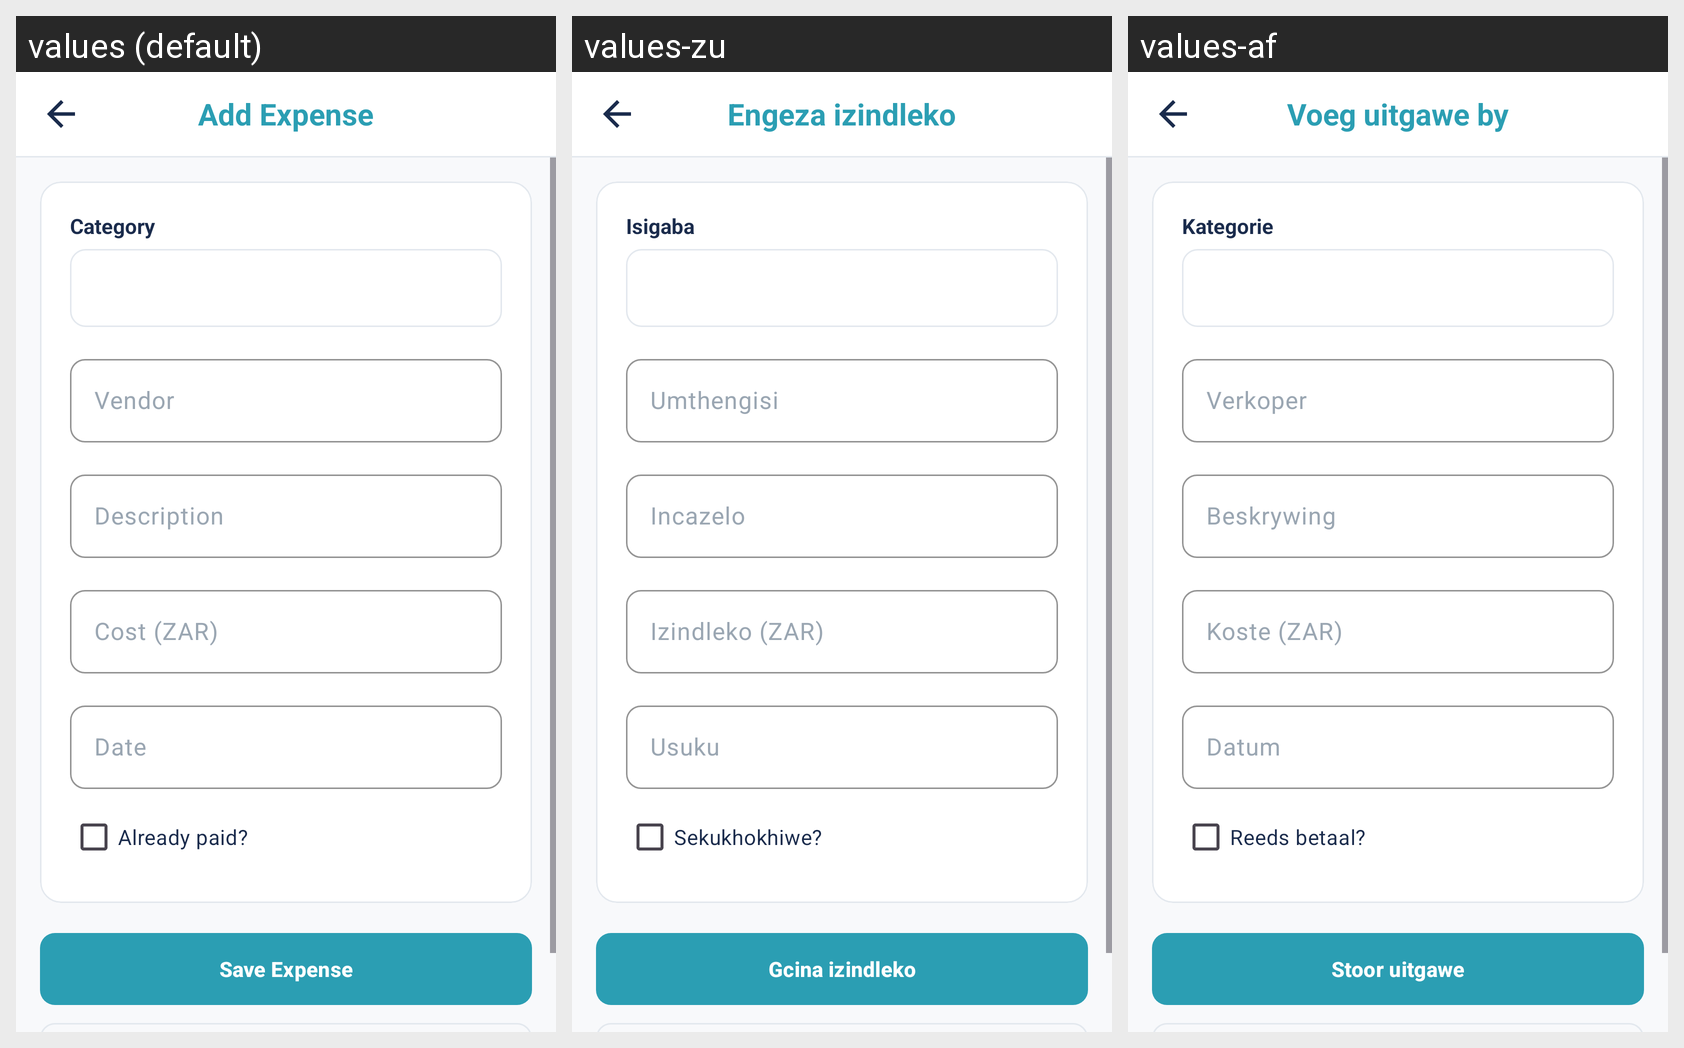

Strings drawn on this Android screen and how each of the app's shown locales translates them:
Android screen res/layout/activity_add_expense.xml rendered under 3 locales, left to right: values (default), values-zu, values-af. Device: Nexus 5 (rendered at 1080×1920; each locale shown at half size, 540×960, under a caption strip naming it); theme Theme.FarePlanSA.
Strings drawn on this screen, with the default value and each locale's value (text and hints the layout hard-codes, and strings that could not be matched under every locale, appear in the picture but are not listed):

add_expense_title
  values: Add Expense
  values-zu: Engeza izindleko
  values-af: Voeg uitgawe by

add_expense_category
  values: Category
  values-zu: Isigaba
  values-af: Kategorie

add_expense_vendor
  values: Vendor
  values-zu: Umthengisi
  values-af: Verkoper

add_expense_description
  values: Description
  values-zu: Incazelo
  values-af: Beskrywing

add_expense_cost
  values: Cost (ZAR)
  values-zu: Izindleko (ZAR)
  values-af: Koste (ZAR)

add_expense_date
  values: Date
  values-zu: Usuku
  values-af: Datum

add_expense_paid
  values: Already paid?
  values-zu: Sekukhokhiwe?
  values-af: Reeds betaal?

add_expense_save
  values: Save Expense
  values-zu: Gcina izindleko
  values-af: Stoor uitgawe
